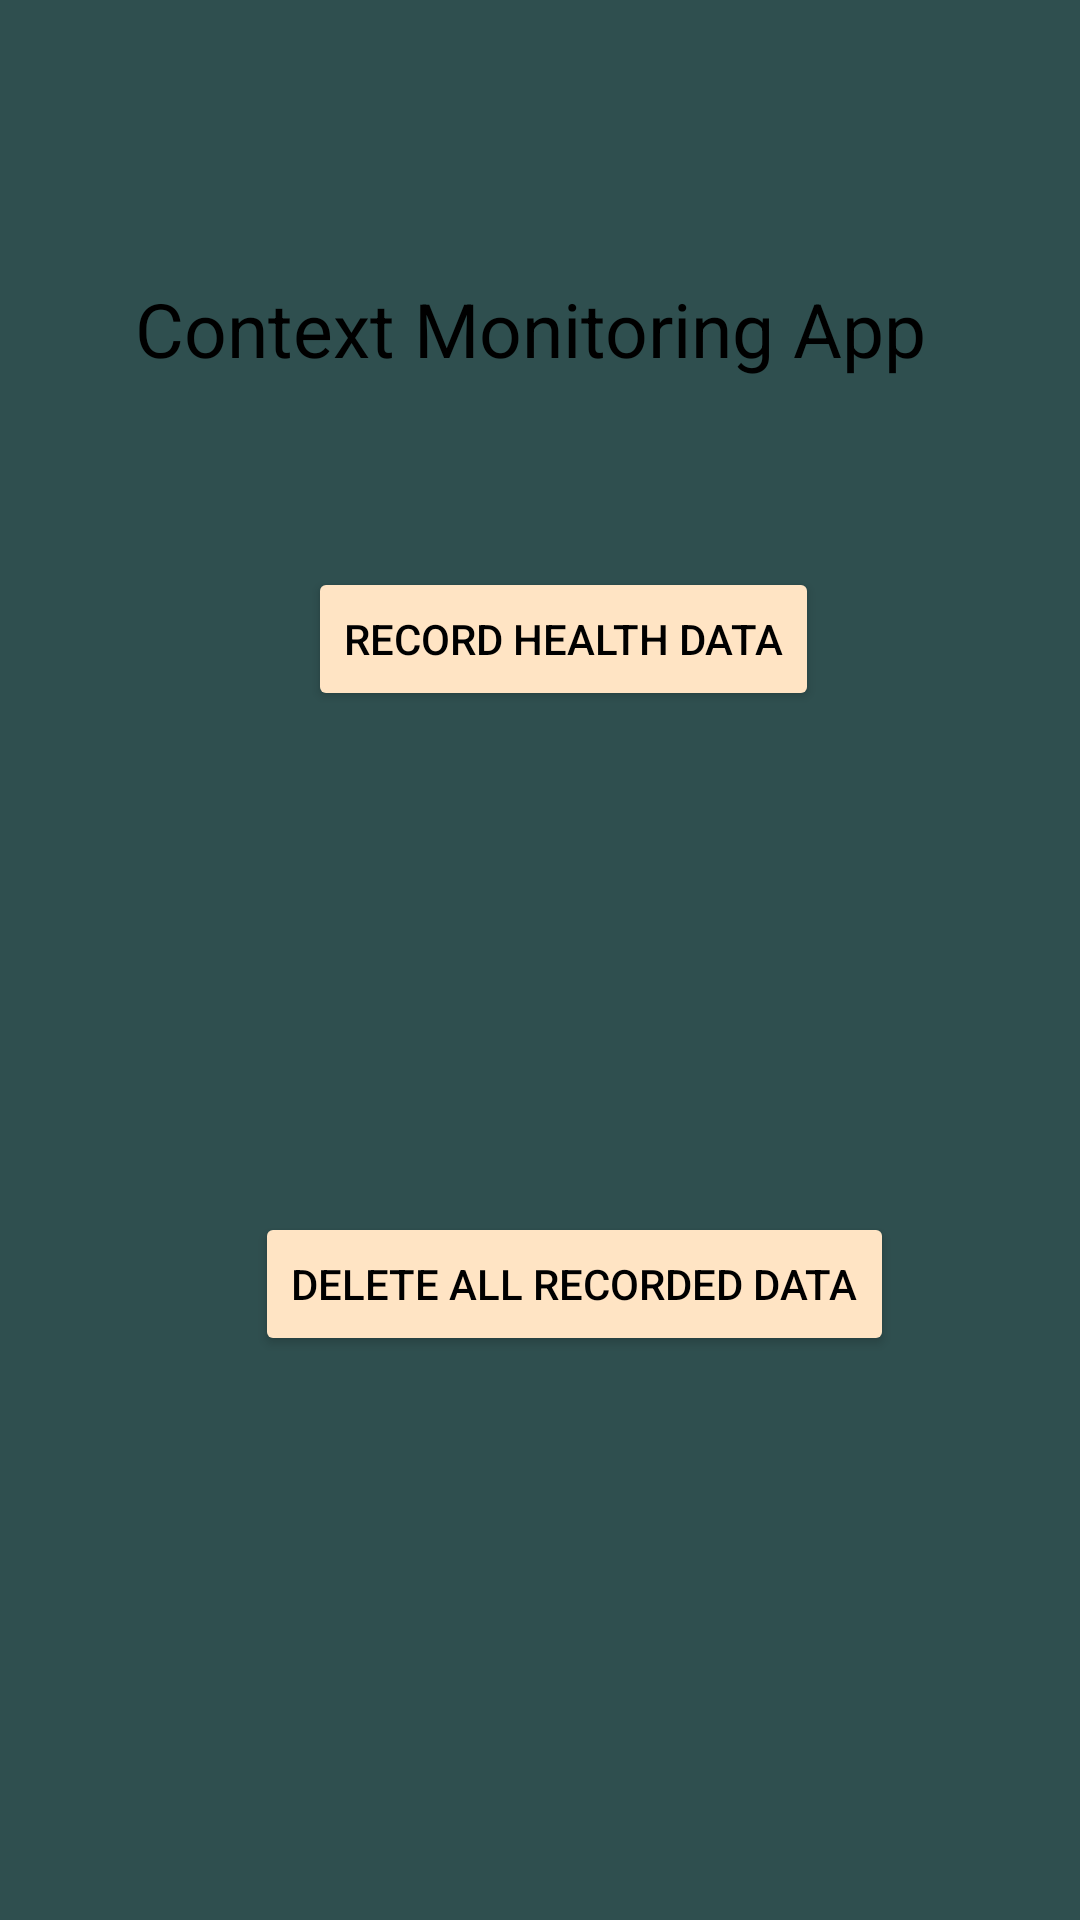

Reconstruct the res/layout file that produces this screen, plus the resources it refers to.
<!-- AndroidManifest.xml: application theme Theme.ContextMonitoringAppProject1 -->
<!-- res/layout/activity_main0.xml -->
<?xml version="1.0" encoding="utf-8"?>
<androidx.constraintlayout.widget.ConstraintLayout xmlns:android="http://schemas.android.com/apk/res/android"
    xmlns:app="http://schemas.android.com/apk/res-auto"
    xmlns:tools="http://schemas.android.com/tools"
    android:id="@+id/main"
    android:layout_width="match_parent"
    android:layout_height="match_parent"
    android:background="#2F4F4F"
    tools:context=".MainActivity0">

    <TextView
        android:id="@+id/textView"
        android:layout_width="wrap_content"
        android:layout_height="wrap_content"
        android:text="Context Monitoring App "
        android:textColor="@color/black"
        android:textSize="25dp"
        app:layout_constraintBottom_toBottomOf="parent"
        app:layout_constraintEnd_toEndOf="parent"
        app:layout_constraintStart_toStartOf="parent"
        app:layout_constraintTop_toTopOf="parent"
        app:layout_constraintVertical_bias="0.153" />

    <Button
        android:id="@+id/button_Record"
        android:layout_width="wrap_content"
        android:layout_height="wrap_content"
        android:backgroundTint="#FFE4C4"
        android:gravity="center"
        android:text="Record Health Data"
        android:textColor="@color/black"
        app:layout_constraintBottom_toBottomOf="parent"
        app:layout_constraintEnd_toEndOf="parent"
        app:layout_constraintHorizontal_bias="0.541"
        app:layout_constraintStart_toStartOf="parent"
        app:layout_constraintTop_toTopOf="parent"
        app:layout_constraintVertical_bias="0.319" />

    <Button
        android:id="@+id/button_delete"
        android:layout_width="wrap_content"
        android:layout_height="wrap_content"
        android:layout_marginTop="404dp"
        android:backgroundTint="#FFE4C4"
        android:gravity="center"
        android:text="Delete all Recorded Data"
        android:textColor="@color/black"
        app:layout_constraintEnd_toEndOf="parent"
        app:layout_constraintHorizontal_bias="0.579"
        app:layout_constraintStart_toStartOf="parent"
        app:layout_constraintTop_toTopOf="parent" />

</androidx.constraintlayout.widget.ConstraintLayout>
<!-- resources referenced by this layout -->
<resources>
  <style name="Theme.ContextMonitoringAppProject1" parent="Base.Theme.ContextMonitoringAppProject1" />
  <style name="Base.Theme.ContextMonitoringAppProject1" parent="Theme.Material3.DayNight.NoActionBar">
          
          
      </style>
  <!-- not gathered from this repository: default colours our renderer supplied (Android Studio template values) -->
  <color name="black">#FF000000</color>
</resources>
